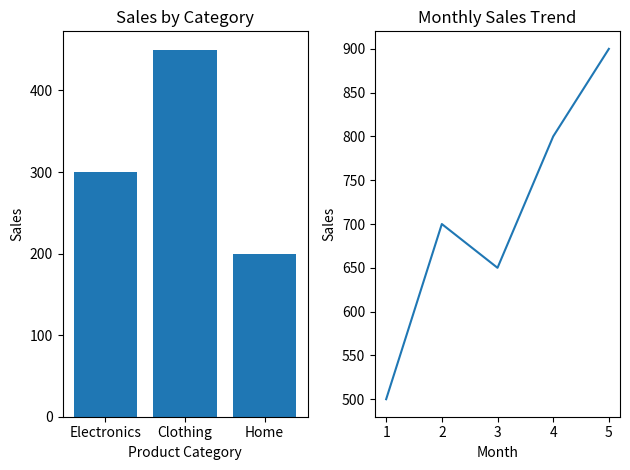

Generate this figure with matplotlib:
import matplotlib.pyplot as plt
categories = ['Electronics', 'Clothing', 'Home']
sales = [300, 450, 200]
months = [1, 2, 3, 4, 5]
monthly_sales = [500, 700, 650, 800, 900]
plt.subplot(1, 2, 1)
plt.bar(categories, sales)
plt.title("Sales by Category")
plt.xlabel("Product Category")
plt.ylabel("Sales")
plt.subplot(1, 2, 2)
plt.plot(months, monthly_sales)
plt.title("Monthly Sales Trend")
plt.xlabel("Month")
plt.ylabel("Sales")
plt.tight_layout()
plt.show()
